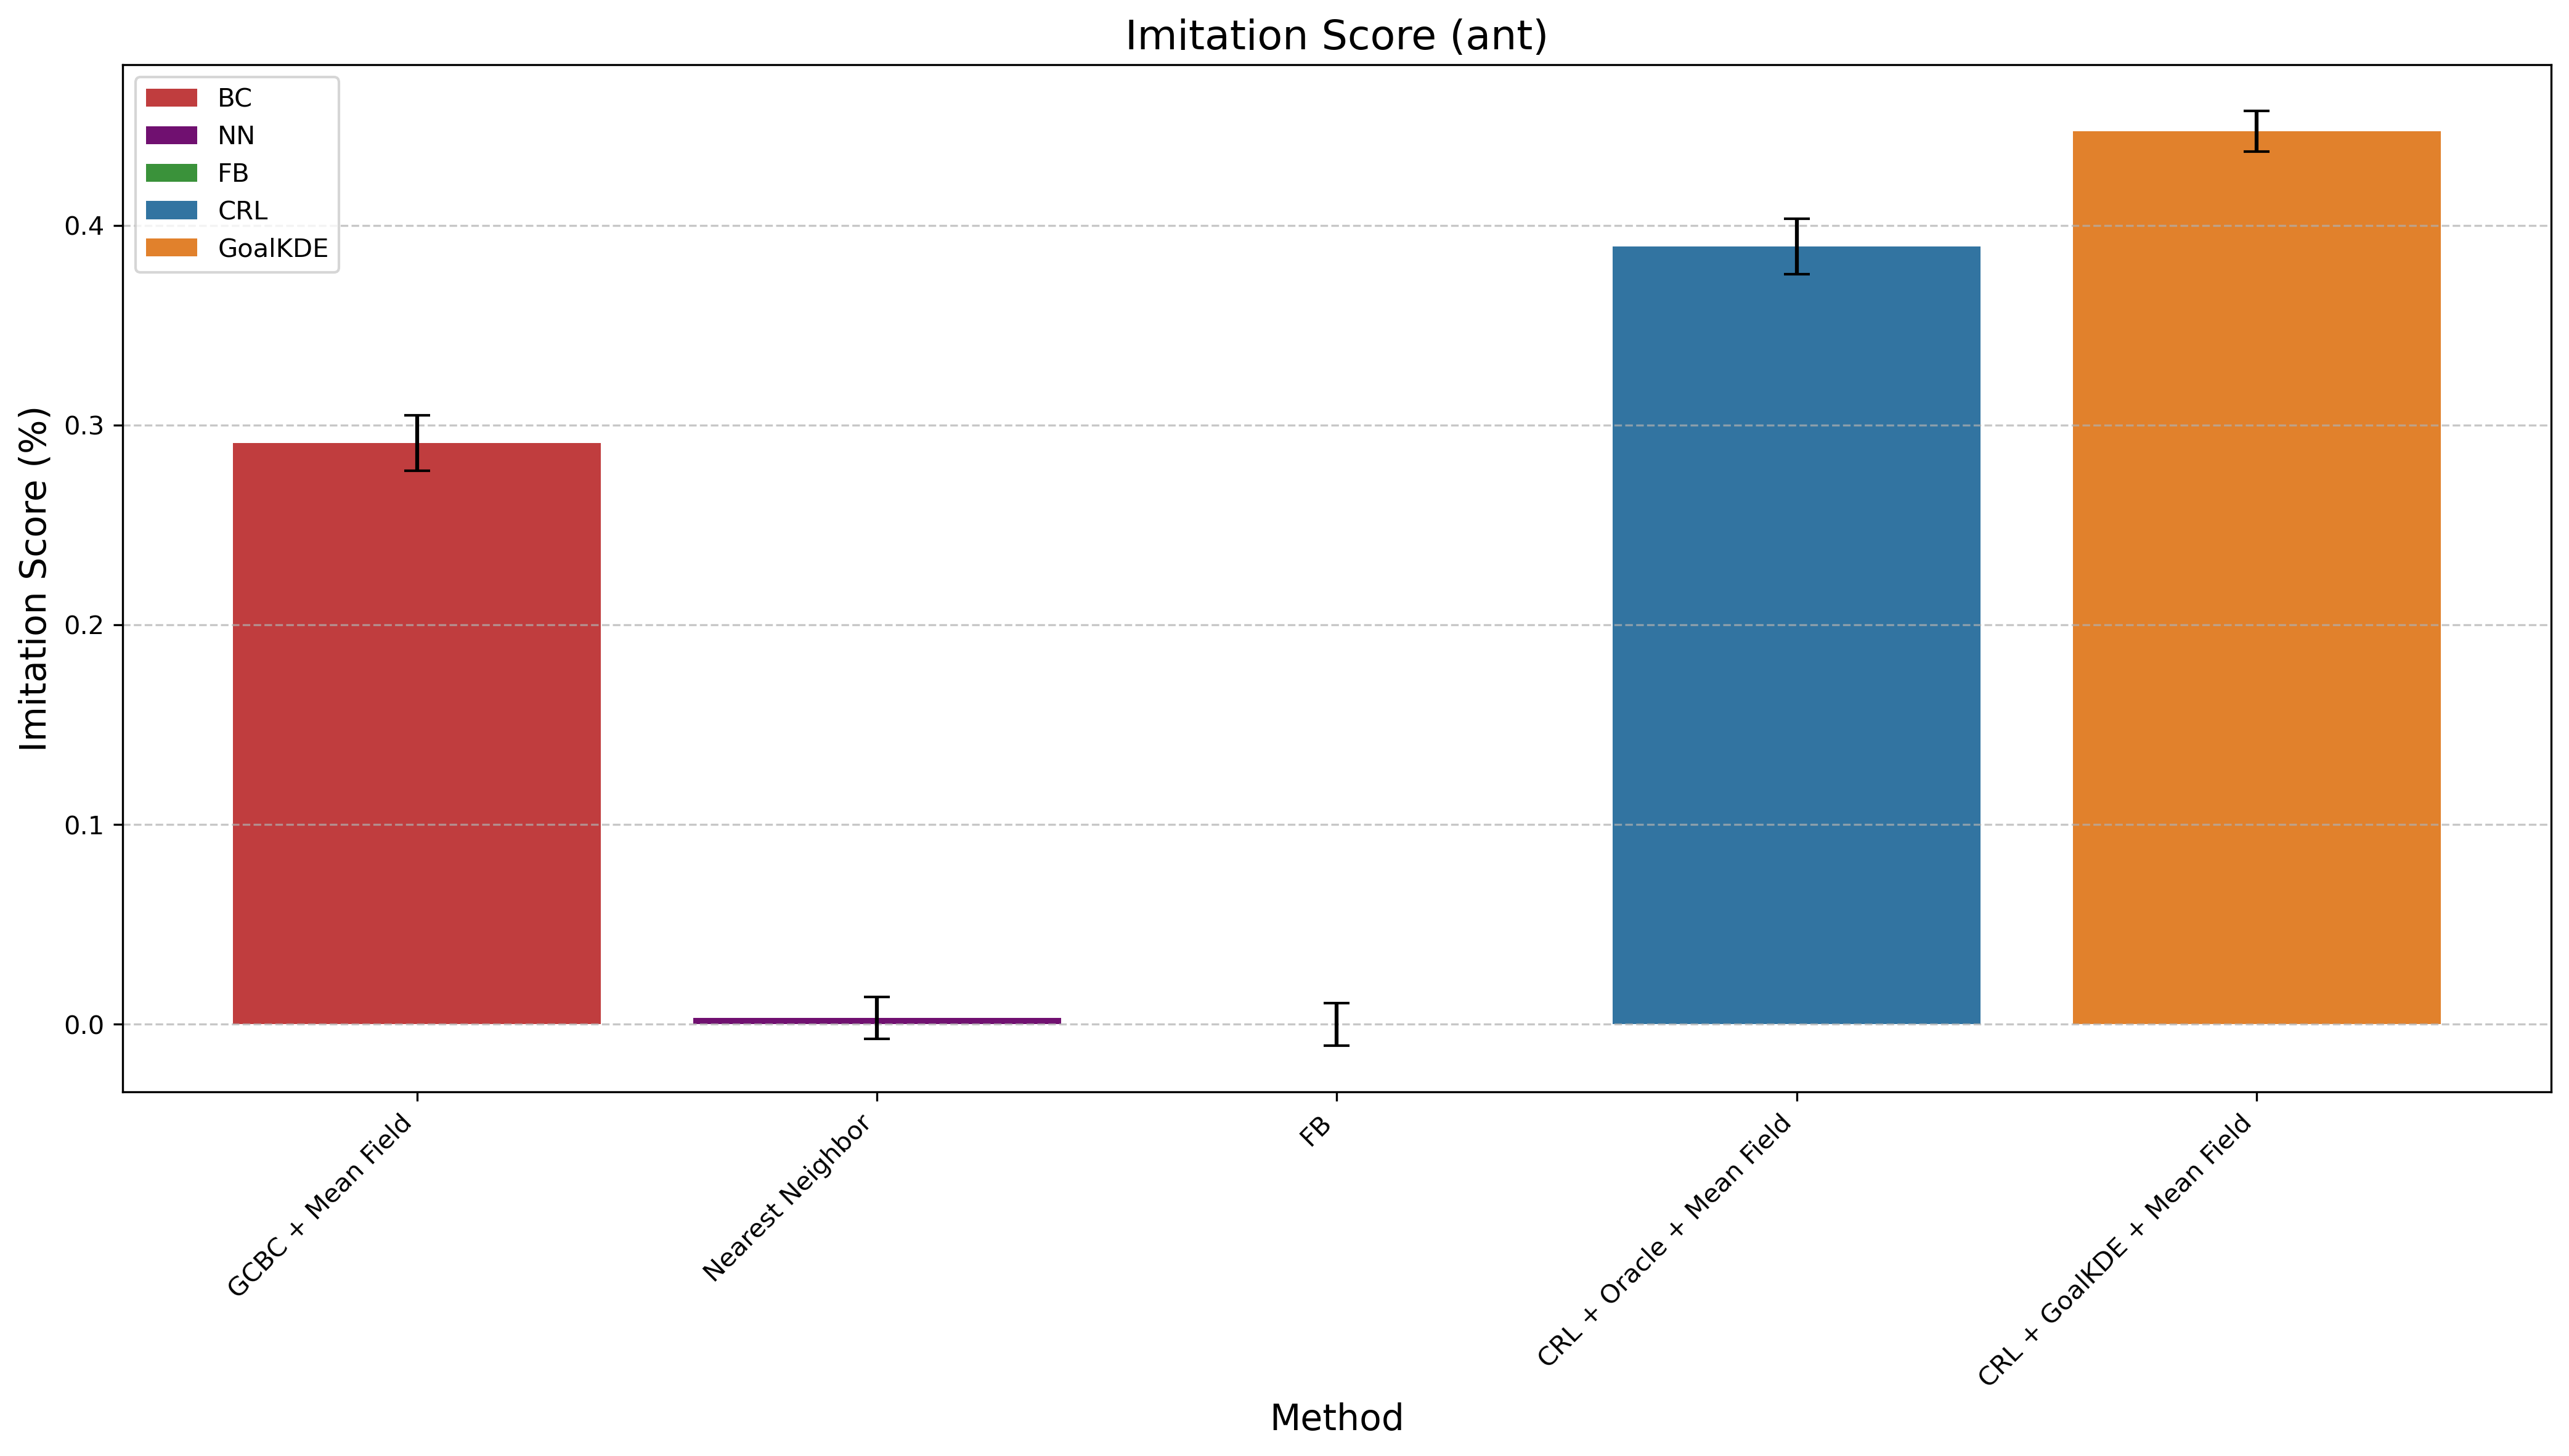

Values plotted in this chart, from the file beside it:
Method, Mean Difference, Std Error, Method Type
GCBC + Mean Field, 0.2909, 0.01397, BC
Nearest Neighbor, 0.003174, 0.01053, NN
FB, 0.0, 0.01055, FB
CRL + Oracle + Mean Field, 0.3894, 0.01397, CRL
CRL + GoalKDE + Mean Field, 0.4469, 0.01018, GoalKDE
